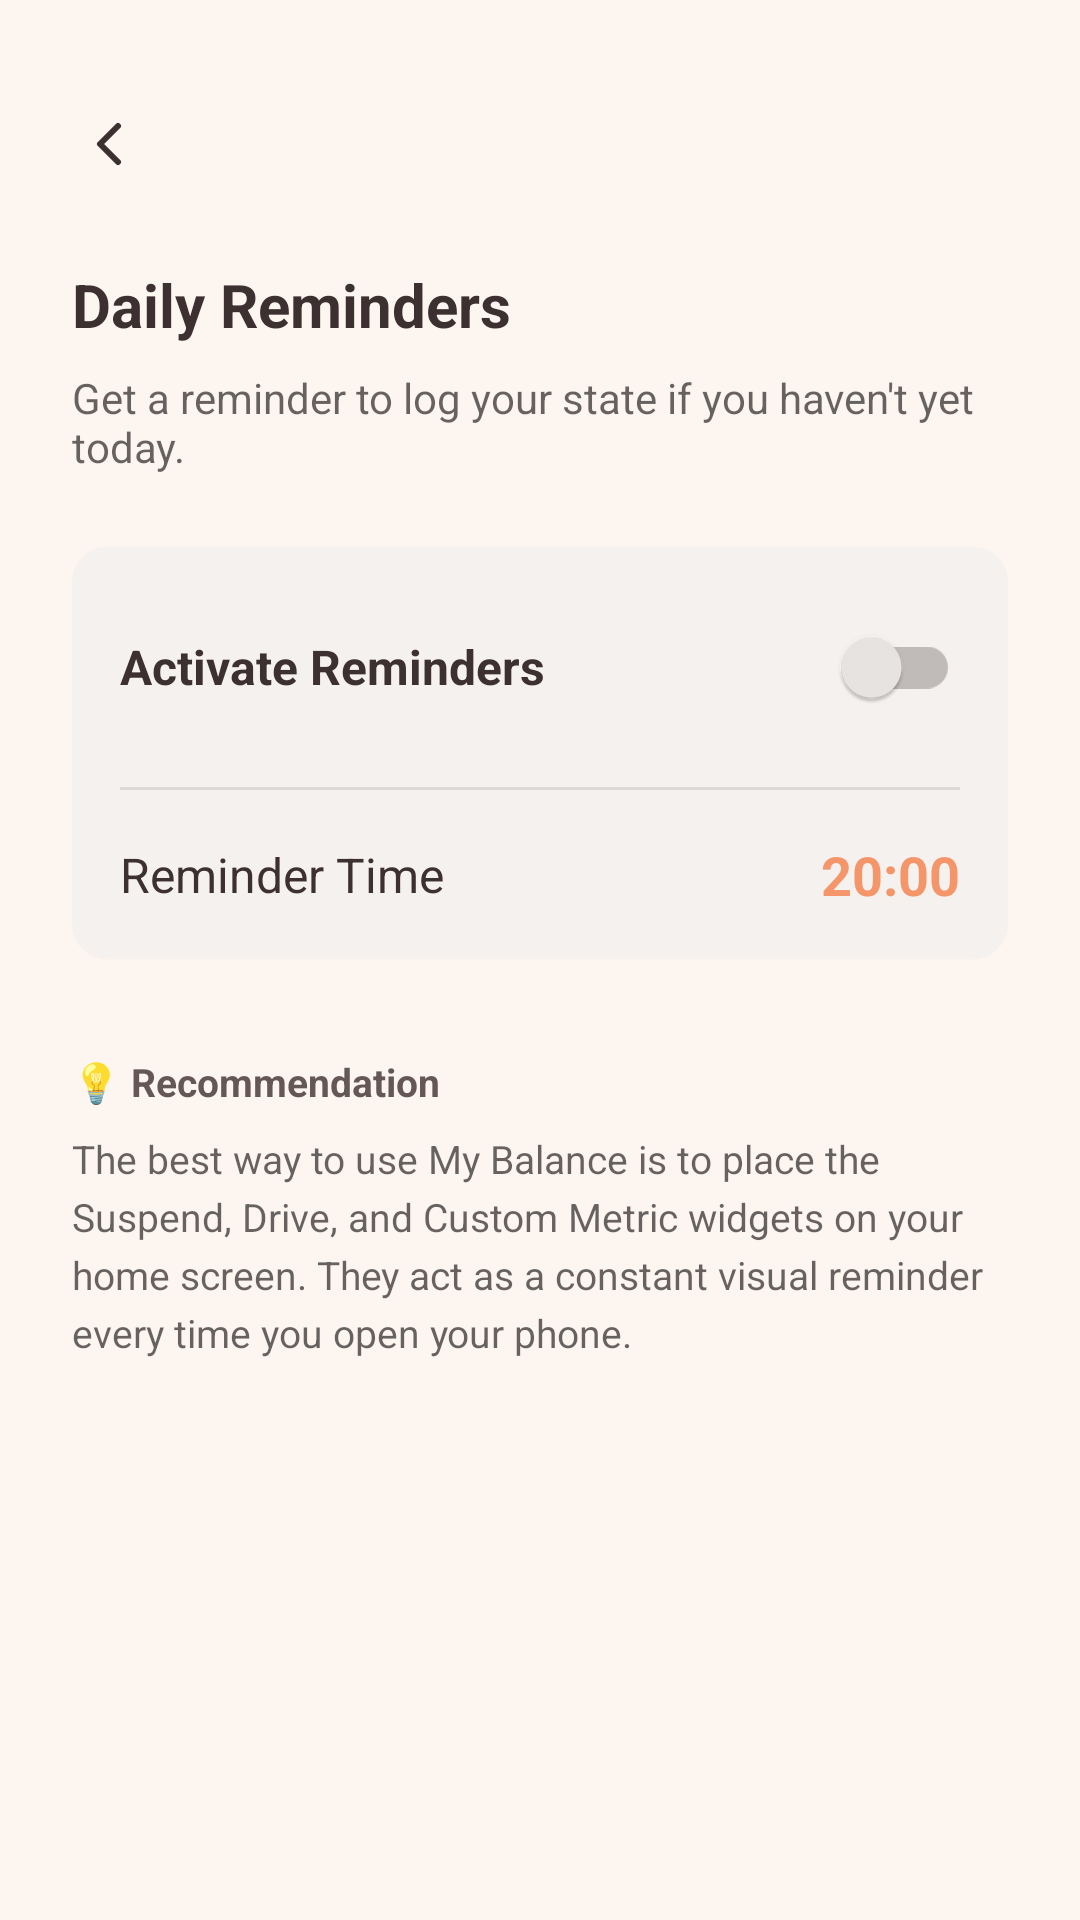

Produce the Android XML layout that renders to this screen, including the resource entries it uses.
<!-- AndroidManifest.xml: application theme Theme.BarLevelApp -->
<!-- res/layout/fragment_notifications.xml -->
<?xml version="1.0" encoding="utf-8"?>
<ScrollView xmlns:android="http://schemas.android.com/apk/res/android"
    xmlns:app="http://schemas.android.com/apk/res-auto"
    android:layout_width="match_parent"
    android:layout_height="match_parent"
    android:background="@color/background">

    <LinearLayout
        android:layout_width="match_parent"
        android:layout_height="wrap_content"
        android:orientation="vertical"
        android:padding="24dp">

        <ImageButton
            android:id="@+id/btn_back"
            android:layout_width="48dp"
            android:layout_height="48dp"
            android:background="?attr/selectableItemBackgroundBorderless"
            app:srcCompat="@drawable/ic_chevron_left"
            app:tint="@color/on_surface"
            android:layout_marginStart="-12dp" />

        <TextView
            android:layout_width="wrap_content"
            android:layout_height="wrap_content"
            android:text="Daily Reminders"
            android:textSize="20sp"
            android:textStyle="bold"
            android:textColor="@color/on_surface"
            android:layout_marginTop="16dp"
            android:layout_marginBottom="8dp" />

        <TextView
            android:layout_width="match_parent"
            android:layout_height="wrap_content"
            android:text="Get a reminder to log your state if you haven't yet today."
            android:textSize="14sp"
            android:textColor="?android:attr/textColorSecondary"
            android:layout_marginBottom="24dp" />

        <com.google.android.material.card.MaterialCardView
            android:layout_width="match_parent"
            android:layout_height="wrap_content"
            app:cardCornerRadius="12dp"
            app:cardBackgroundColor="@color/surface"
            app:cardElevation="1dp"
            app:strokeWidth="0dp">

            <LinearLayout
                android:layout_width="match_parent"
                android:layout_height="wrap_content"
                android:orientation="vertical"
                android:padding="16dp">

                <LinearLayout
                    android:layout_width="match_parent"
                    android:layout_height="wrap_content"
                    android:gravity="center_vertical"
                    android:orientation="horizontal">

                    <TextView
                        android:layout_width="0dp"
                        android:layout_height="wrap_content"
                        android:layout_weight="1"
                        android:text="Activate Reminders"
                        android:textSize="16sp"
                        android:textColor="@color/on_surface"
                        android:textStyle="bold" />

                    <com.google.android.material.switchmaterial.SwitchMaterial
                        android:id="@+id/sw_notifs"
                        android:layout_width="wrap_content"
                        android:layout_height="wrap_content" />
                </LinearLayout>

                <View
                    android:layout_width="match_parent"
                    android:layout_height="1dp"
                    android:background="#1A000000"
                    android:layout_marginTop="16dp"
                    android:layout_marginBottom="16dp" />

                <LinearLayout
                    android:id="@+id/layout_time_picker"
                    android:layout_width="match_parent"
                    android:layout_height="wrap_content"
                    android:gravity="center_vertical"
                    android:orientation="horizontal"
                    android:clickable="true"
                    android:focusable="true"
                    android:background="?attr/selectableItemBackground">

                    <TextView
                        android:layout_width="0dp"
                        android:layout_height="wrap_content"
                        android:layout_weight="1"
                        android:text="Reminder Time"
                        android:textSize="16sp"
                        android:textColor="@color/on_surface" />

                    <TextView
                        android:id="@+id/tv_notif_time"
                        android:layout_width="wrap_content"
                        android:layout_height="wrap_content"
                        android:text="20:00"
                        android:textSize="18sp"
                        android:textColor="@color/primary"
                        android:textStyle="bold" />
                </LinearLayout>

            </LinearLayout>
        </com.google.android.material.card.MaterialCardView>

        <TextView
            android:layout_width="match_parent"
            android:layout_height="wrap_content"
            android:layout_marginTop="32dp"
            android:text="💡 Recommendation"
            android:textSize="13sp"
            android:textStyle="bold"
            android:textColor="@color/on_surface"
            android:alpha="0.8" />

        <TextView
            android:layout_width="match_parent"
            android:layout_height="wrap_content"
            android:layout_marginTop="8dp"
            android:text="The best way to use My Balance is to place the Suspend, Drive, and Custom Metric widgets on your home screen. They act as a constant visual reminder every time you open your phone."
            android:textSize="13sp"
            android:lineSpacingExtra="4dp"
            android:textColor="?android:attr/textColorSecondary" />

    </LinearLayout>
</ScrollView>
<!-- resources referenced by this layout -->
<resources>
  <color name="background">#FDF6F0</color>
  <color name="on_surface">#3D3030</color>
  <color name="primary">#F4956A</color>
  <color name="surface">#FFFCFA</color>
  <!-- drawable ic_chevron_left (drawable) -->
  <vector xmlns:android="http://schemas.android.com/apk/res/android"
      android:width="24dp"
      android:height="24dp"
      android:viewportWidth="24"
      android:viewportHeight="24">
      <path
          android:fillColor="@android:color/transparent"
          android:pathData="M15,18l-6,-6 6,-6"
          android:strokeColor="#F4956A"
          android:strokeWidth="2"
          android:strokeLineCap="round"
          android:strokeLineJoin="round"/>
  </vector>
  <style name="Theme.BarLevelApp" parent="Theme.MaterialComponents.Light.NoActionBar">
          <item name="colorPrimary">@color/primary</item>
          <item name="colorPrimaryVariant">@color/primary_dark</item>
          <item name="colorOnPrimary">@color/on_primary</item>
          <item name="colorSecondary">@color/secondary</item>
          <item name="colorSecondaryVariant">@color/secondary_dark</item>
          <item name="colorOnSecondary">@color/on_secondary</item>
          <item name="colorSurface">@color/surface</item>
          <item name="colorOnSurface">@color/on_surface</item>
          <item name="android:colorBackground">@color/background</item>
          <item name="elevationOverlayEnabled">true</item>
          <item name="toolbarStyle">@style/AppToolbarStyle</item>
      </style>
  <color name="primary_dark">#C97040</color>
  <color name="on_primary">#FFFFFF</color>
  <color name="secondary">#9AAFCE</color>
  <color name="secondary_dark">#7090B0</color>
  <color name="on_secondary">#FFFFFF</color>
  <style name="AppToolbarStyle" parent="Widget.MaterialComponents.Toolbar">
          <item name="titleTextColor">@android:color/white</item>
          <item name="navigationIconTint">@android:color/white</item>
      </style>
</resources>
